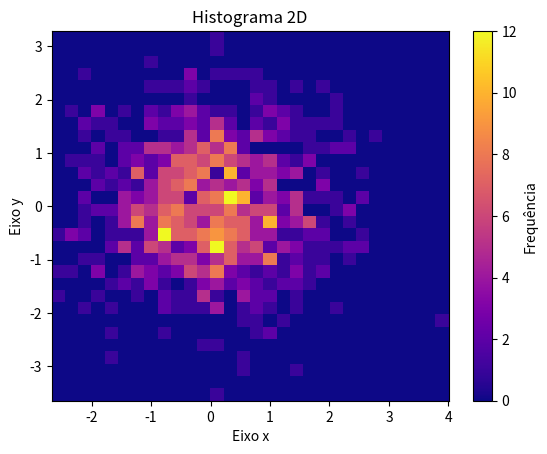

Python code for this plot:
''' Projeto OneCodeOneDay
Fazendo um gráfico de Histograma 2D com Python
Dia XX - 03.ago.2025

@utor: @pythonclcoding '''

# Importando as bibliotecas
import numpy as np
import matplotlib.pyplot as plt

# Organizando os eixos
x = np.random.randn(1000)
y = np.random.randn(1000)

# Organizando o gráfico
plt.hist2d(x, y, bins = 30, cmap = 'plasma')
plt.colorbar(label = 'Frequência')
plt.title('Histograma 2D')
plt.xlabel('Eixo x')
plt.ylabel('Eixo y')

# Plotando o gráfico
plt.show()

# EOF
# source code --> clcoding.com
